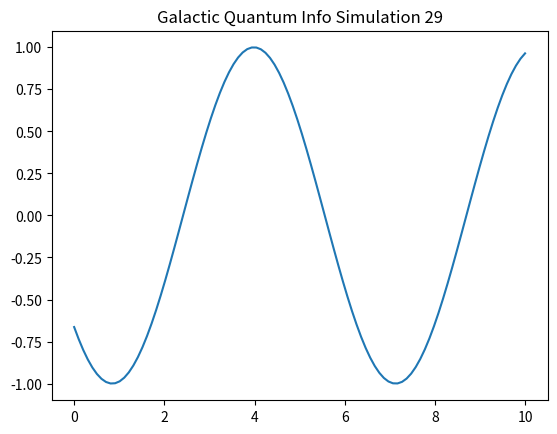

Here is the Python script that generated this plot:
%matplotlib inline
import numpy as np
import matplotlib.pyplot as plt

def run_sim_29():
    x = np.linspace(0, 10, 100)
    y = np.sin(x + 29)
    plt.plot(x, y)
    plt.title("Galactic Quantum Info Simulation 29")
    plt.savefig("sim_29.png")

if __name__ == "__main__":
    run_sim_29()
